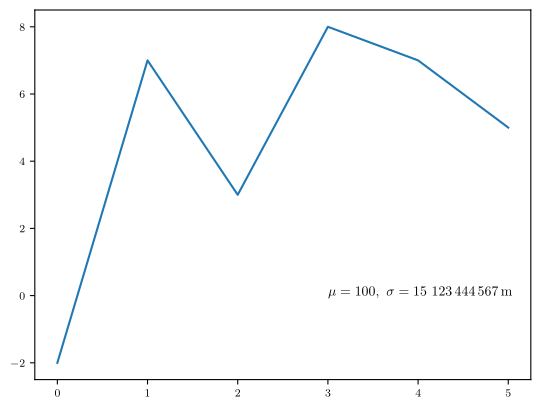

Reproduce this figure in Python.
# -*- coding: utf-8 -*-
"""
Created on Mon Jul 31 20:06:52 2023

@author: Uwe

https://tex.stackexchange.com/questions/391074/how-to-use-the-siunitx-package-within-python-matplotlib

funktioniert ohne Anpassungen, gibt PGF aus
"""

import matplotlib as mpl
mpl.use('pgf')
mplparams = {"pgf.rcfonts": False}
mpl.rc('text', usetex=True)
mpl.rcParams.update(mplparams)
import matplotlib.pyplot as plt


pgf_with_latex = {                      # setup matplotlib to use latex for output
    "pgf.texsystem": "lualatex",        # change this if using xetex or lautex
    "text.usetex": True,                # use LaTeX to write all text
    "font.family": "serif",
    "font.serif": [],                   # blank entries should cause plots 
    "font.sans-serif": [],              # to inherit fonts from the document
    "font.monospace": [],
    "axes.labelsize": 10,               # LaTeX default is 10pt font.
    "font.size": 10,
    "legend.fontsize": 8,               # Make the legend/label fonts 
    "xtick.labelsize": 8,               # a little smaller
    "ytick.labelsize": 8,
    #"figure.figsize": figsize(0.9),     # default fig size of 0.9 textwidth
    "pgf.preamble": "\n".join([ # plots will use this preamble
        r"\usepackage[utf8]{inputenc}",
        r"\usepackage[T1]{fontenc}",
        r"\usepackage[detect-all,locale=DE]{siunitx}",
        ])
    }
mpl.rcParams.update(pgf_with_latex)


X = [0, 1, 2, 3, 4, 5]
Y = [-2, 7 , 3 , 8 , 7, 5]
plt.plot(X, Y)
plt.text(3, 0, r'$\mu=100,\ \sigma=15$ \SI{123444567}{\meter}')
#plt.text(5, 50, r'$-\frac{p}{2} \pm \sqrt{ \left(\frac{p}{2}\right)^2 -q }$ \LaTeX')
#plt.xlabel(r'Distance \SI{1}{\meter}')# (\si{\meter})')
plt.savefig('uwe.pgf')